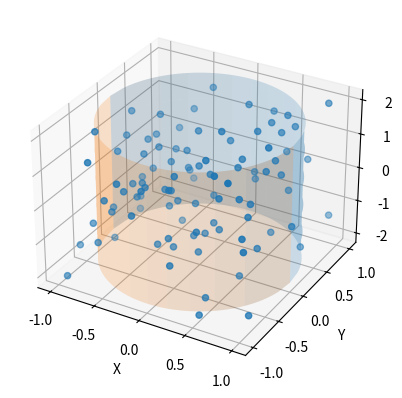

Write the Python code that produced this figure.
from mpl_toolkits.mplot3d import Axes3D
import mpl_toolkits.mplot3d.art3d as art3d
import matplotlib.pyplot as plt
import numpy as np
from matplotlib.patches import Circle

def plot_3D_cylinder(radius, height, elevation=0, resolution=100, color='r', x_center = 0, y_center = 0):
    fig=plt.figure()
    ax = Axes3D(fig, azim=30, elev=30)

    x = np.linspace(x_center-radius, x_center+radius, resolution)
    z = np.linspace(elevation, elevation+height, resolution)
    X, Z = np.meshgrid(x, z)

    Y = np.sqrt(radius**2 - (X - x_center)**2) + y_center # Pythagorean theorem

    ax.plot_surface(X, Y, Z, linewidth=0, color=color)
    ax.plot_surface(X, (2*y_center-Y), Z, linewidth=0, color=color)

    #Caras superior e inferior del cilindro
    floor = Circle((x_center, y_center), radius, color=color)
    ax.add_patch(floor)
    art3d.pathpatch_2d_to_3d(floor, z=elevation, zdir="z")

    ceiling = Circle((x_center, y_center), radius, color=color)
    ax.add_patch(ceiling)
    art3d.pathpatch_2d_to_3d(ceiling, z=elevation+height, zdir="z")

    ax.set_xlabel('x-axis')
    ax.set_ylabel('y-axis')
    ax.set_zlabel('z-axis')

    plt.show()

# params
radius = 3
height = 10
elevation = -5
resolution = 100
color = 'r'
x_center = 3
y_center = -2

plot_3D_cylinder(radius, height, elevation=elevation, resolution=resolution, color=color, x_center=x_center, y_center=y_center)
# #https://stackoverflow.com/questions/26989131/add-cylinder-to-plot


#Cilindro sin "tapas"
import matplotlib.pyplot as plt
import numpy as np
from mpl_toolkits.mplot3d import Axes3D

fig = plt.figure()
ax = fig.add_subplot(111, projection='3d')

# Scatter graph
N = 100
X = np.random.uniform(-1, 1, N)
Y = np.random.uniform(-1, 1, N)
Z = np.random.uniform(-2, 2, N)
ax.scatter(X, Y, Z)

# Cylinder
x=np.linspace(-1, 1, 100)
z=np.linspace(-2, 2, 100)
Xc, Zc=np.meshgrid(x, z)
Yc = np.sqrt(1-Xc**2)

# Draw parameters
rstride = 20
cstride = 10
ax.plot_surface(Xc, Yc, Zc, alpha=0.2, rstride=rstride, cstride=cstride)
ax.plot_surface(Xc, -Yc, Zc, alpha=0.2, rstride=rstride, cstride=cstride)

ax.set_xlabel("X")
ax.set_ylabel("Y")
ax.set_zlabel("Z")
plt.show()